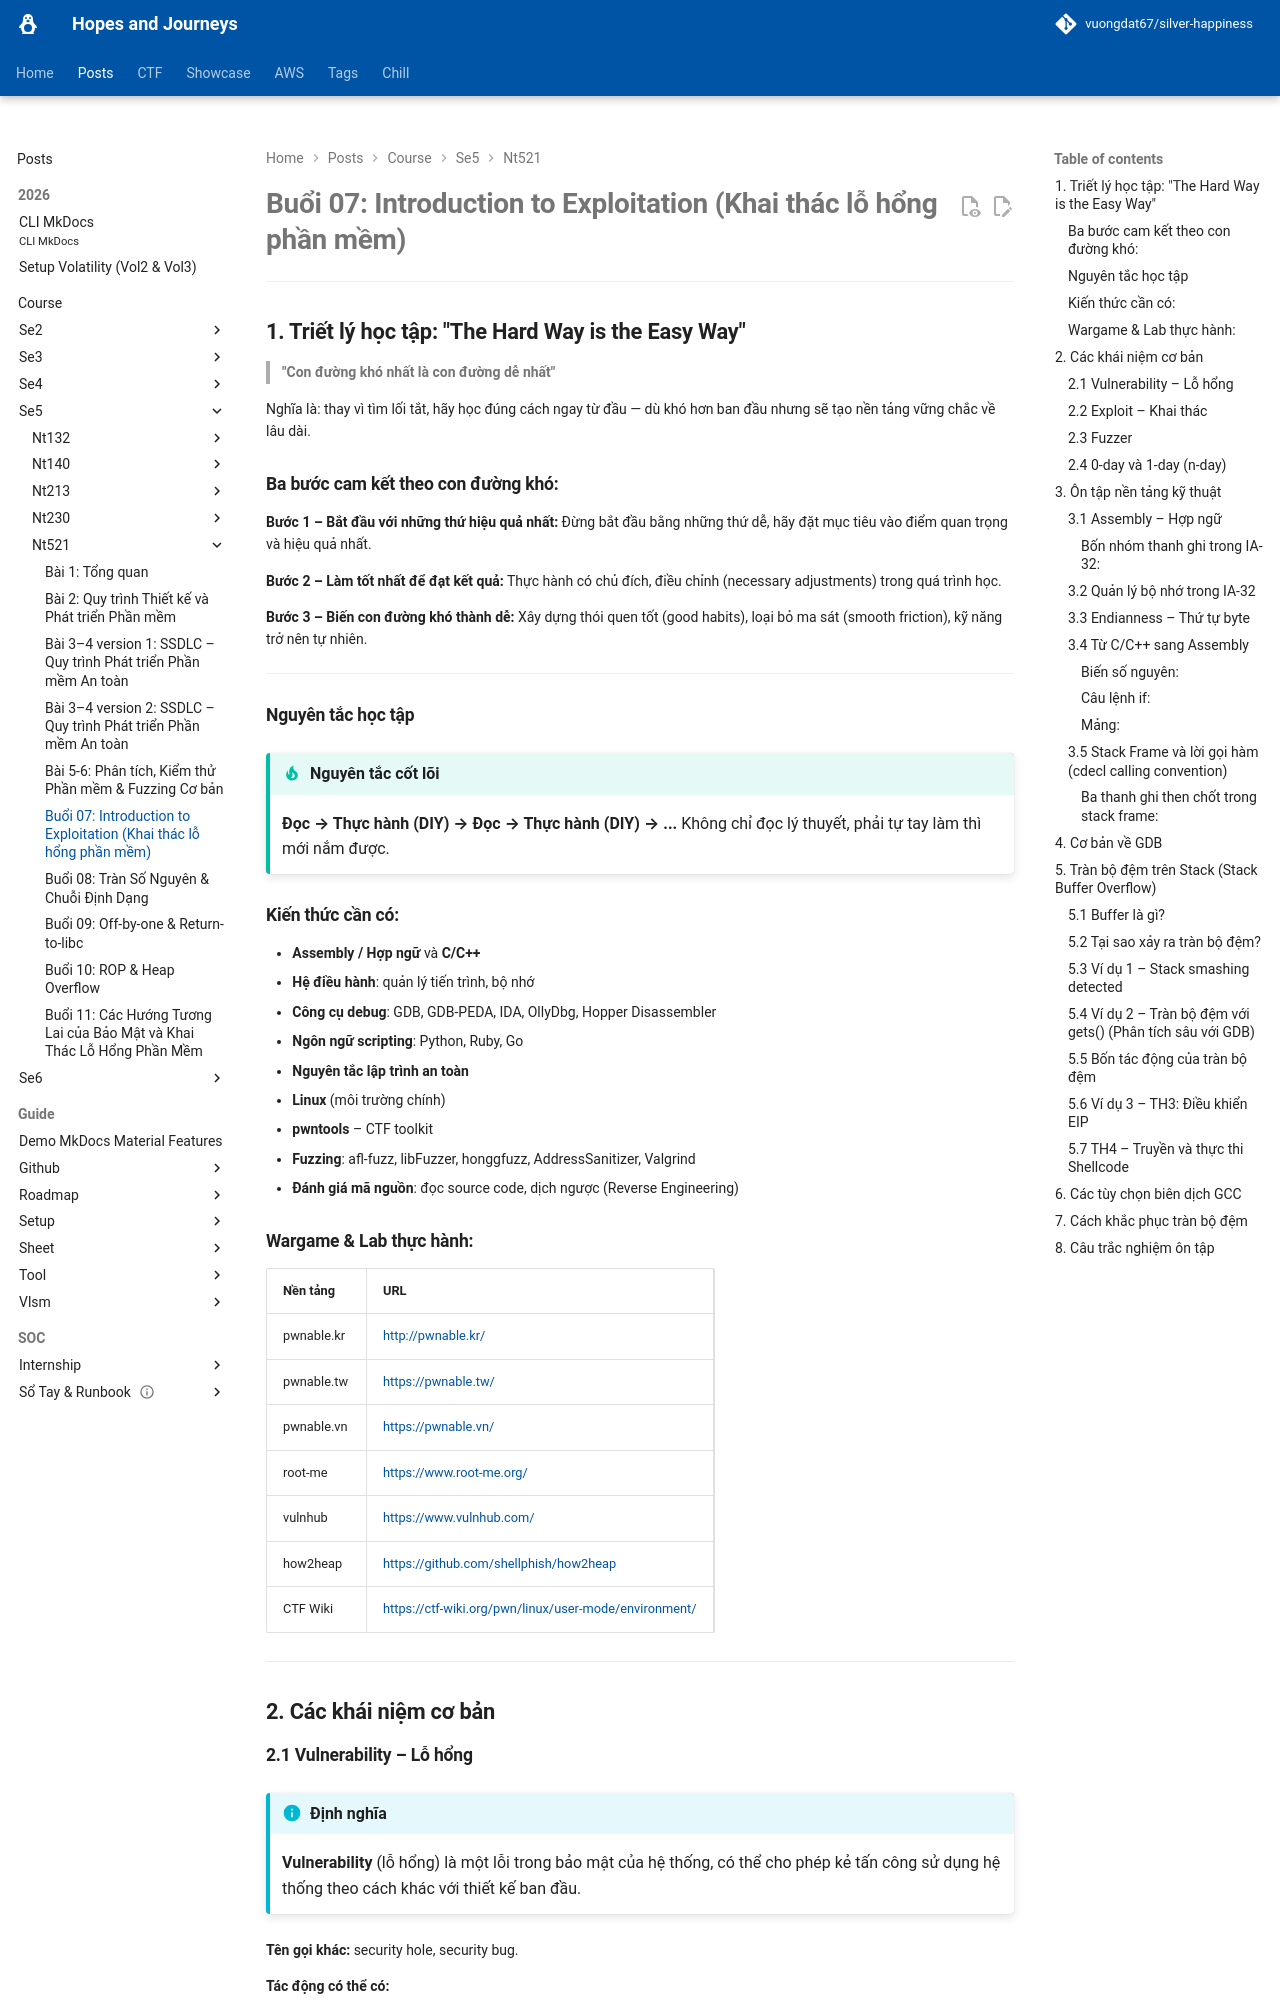

repository: vuongdat67/silver-happiness · page: posts/course/se5/nt521/L7/index.html · generator: mkdocs

# Buổi 07: Introduction to Exploitation (Khai thác lỗ hổng phần mềm)

---

## 1. Triết lý học tập: "The Hard Way is the Easy Way"

> **"Con đường khó nhất là con đường dễ nhất"**

Nghĩa là: thay vì tìm lối tắt, hãy học đúng cách ngay từ đầu — dù khó hơn ban đầu nhưng sẽ tạo nền tảng vững chắc về lâu dài.

### Ba bước cam kết theo con đường khó:

**Bước 1 – Bắt đầu với những thứ hiệu quả nhất:** Đừng bắt đầu bằng những thứ dễ, hãy đặt mục tiêu vào điểm quan trọng và hiệu quả nhất.

**Bước 2 – Làm tốt nhất để đạt kết quả:** Thực hành có chủ đích, điều chỉnh (necessary adjustments) trong quá trình học.

**Bước 3 – Biến con đường khó thành dễ:** Xây dựng thói quen tốt (good habits), loại bỏ ma sát (smooth friction), kỹ năng trở nên tự nhiên.

---

### Nguyên tắc học tập

!!! tip "Nguyên tắc cốt lõi"
    **Đọc → Thực hành (DIY) → Đọc → Thực hành (DIY) → ...**
    Không chỉ đọc lý thuyết, phải tự tay làm thì mới nắm được.

### Kiến thức cần có:

- **Assembly / Hợp ngữ** và **C/C++**
- **Hệ điều hành**: quản lý tiến trình, bộ nhớ
- **Công cụ debug**: GDB, GDB-PEDA, IDA, OllyDbg, Hopper Disassembler
- **Ngôn ngữ scripting**: Python, Ruby, Go
- **Nguyên tắc lập trình an toàn**
- **Linux** (môi trường chính)
- **pwntools** – CTF toolkit
- **Fuzzing**: afl-fuzz, libFuzzer, honggfuzz, AddressSanitizer, Valgrind
- **Đánh giá mã nguồn**: đọc source code, dịch ngược (Reverse Engineering)

### Wargame & Lab thực hành:

| Nền tảng | URL |
|---|---|
| pwnable.kr | http://pwnable.kr/ |
| pwnable.tw | https://pwnable.tw/ |
| pwnable.vn | https://pwnable.vn/ |
| root-me | https://www.root-me.org/ |
| vulnhub | https://www.vulnhub.com/ |
| how2heap | https://github.com/shellphish/how2heap |
| CTF Wiki | https://ctf-wiki.org/pwn/linux/user-mode/environment/ |

---

## 2. Các khái niệm cơ bản

### 2.1 Vulnerability – Lỗ hổng

!!! info "Định nghĩa"
    **Vulnerability** (lỗ hổng) là một lỗi trong bảo mật của hệ thống, có thể cho phép kẻ tấn công sử dụng hệ thống theo cách khác với thiết kế ban đầu.

**Tên gọi khác:** security hole, security bug.

**Tác động có thể có:**

- Ảnh hưởng đến **tính sẵn sàng** (availability) của hệ thống (DoS)
- **Leo thang đặc quyền** (privilege escalation)
- **Điều khiển toàn bộ hệ thống** trái phép (full system compromise)

**CVE – Common Vulnerabilities and Exposures:** Là hệ thống định danh chuẩn quốc tế cho các lỗ hổng đã được công bố. Mỗi lỗ hổng có một mã CVE riêng (ví dụ: `CVE-2020-0618`), kèm theo điểm CVSS v2/v3 đánh giá mức độ nghiêm trọng.

```
Ví dụ: CVE-2020-3934
Vendor: TAIWAN SECOM CO. LTD.
Mô tả: Pre-auth SQL Injection trong hệ thống kiểm soát truy cập
CVSS v3: 9.8 CRITICAL
```

---

### 2.2 Exploit – Khai thác

!!! info "Định nghĩa"
    - **(Động từ):** Lợi dụng một lỗ hổng để khiến hệ thống phản ứng khác với thiết kế ban đầu.
    - **(Danh từ):** Công cụ, tập lệnh, hoặc mã nguồn được dùng để lợi dụng lỗ hổng đó. Tên gọi khác: **Proof of Concept (PoC)**.

---
